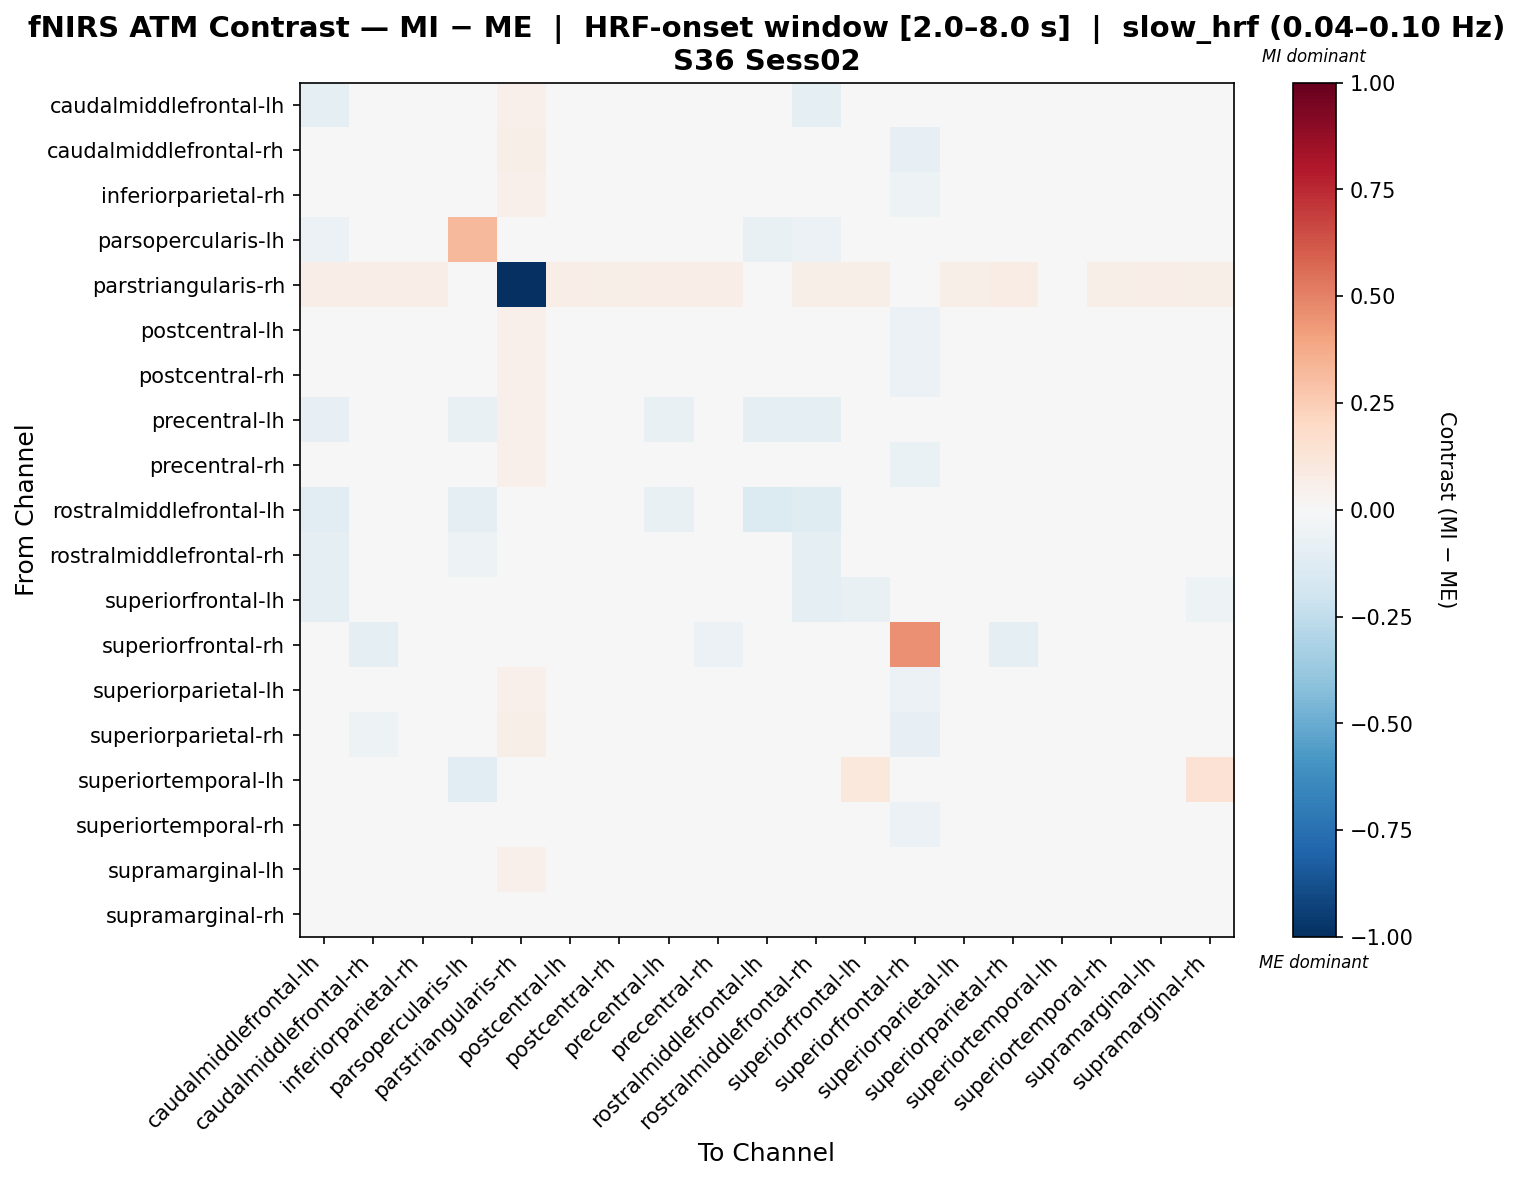

Data behind this chart, as committed beside it:
, caudalmiddlefrontal-lh, caudalmiddlefrontal-rh, inferiorparietal-rh, parsopercularis-lh, parstriangularis-rh, postcentral-lh, postcentral-rh, precentral-lh, precentral-rh, rostralmiddlefrontal-lh, rostralmiddlefrontal-rh, superiorfrontal-lh, superiorfrontal-rh, superiorparietal-lh, superiorparietal-rh, superiortemporal-lh, superiortemporal-rh, supramarginal-lh, supramarginal-rh
caudalmiddlefrontal-lh, -0.09239, 0.02865, 0.04012, -0.04835, 0.05082, 0.03703, 0.0373, -0.01187, 0.03938, -0.04083, -0.09707, -0.03254, 0.004073, 0.03391, 0.02643, -0.02888, 0.03324, 0.03999, -0.01901
caudalmiddlefrontal-rh, 0.0321, -0.04438, 0.00927, -0.00749, 0.05664, -0.01002, -0.01905, 0.03896, -0.02492, 0.02943, 0.0266, 0.0266, -0.07905, -0.002588, -0.04856, -0.00399, -0.0217, 0.03416, 0.007991
inferiorparietal-rh, 0.0367, -0.02696, -0.01097, -0.0113, 0.05169, -0.01929, -0.01992, 0.0397, -0.01711, 0.02496, 0.03024, 0.03161, -0.0534, -0.02439, -0.02968, -0.006553, -0.02575, 0.03816, -0.007737
parsopercularis-lh, -0.06017, -0.003811, -0.003811, 0.3225, 0.02536, -0.003811, -0.003811, -0.04522, -0.003811, -0.07792, -0.06181, -0.009644, -0.003811, -0.003811, -0.003811, -0.04449, -0.003811, -0.003811, -0.01048
parstriangularis-rh, 0.06257, 0.06419, 0.06406, 0.02131, -1.0, 0.06704, 0.06108, 0.06704, 0.06555, 0.0372, 0.05811, 0.05811, 0.02984, 0.0596, 0.07123, 0.02984, 0.05811, 0.06406, 0.06108
postcentral-lh, 0.03553, -0.03075, 0.002852, -0.01058, 0.05255, -0.02204, -0.02551, 0.04076, -0.02592, 0.02694, 0.02917, 0.03062, -0.06196, -0.01113, -0.03795, -0.005942, -0.02735, 0.03647, 0.004221
postcentral-rh, 0.03819, -0.03734, 0.006046, -0.01147, 0.05048, -0.02613, -0.02378, 0.03819, -0.02674, 0.02342, 0.03284, 0.03348, -0.06239, -0.007116, -0.04019, -0.007417, -0.02635, 0.0381, 0.008179
precentral-lh, -0.08443, 0.03034, 0.03729, -0.07149, 0.05081, 0.03652, 0.03462, -0.07121, 0.03726, -0.09189, -0.09013, 0.03161, 0.001741, 0.03014, 0.02478, -0.006588, 0.02881, 0.03729, 0.03453
precentral-rh, 0.03572, -0.03962, 0.008845, -0.01104, 0.05154, -0.01561, -0.02251, 0.04058, -0.02813, 0.02639, 0.03008, 0.03073, -0.06875, -0.005504, -0.04414, -0.007425, -0.02598, 0.0361, 0.00872
rostralmiddlefrontal-lh, -0.1047, 0.009099, 0.004914, -0.1014, 0.03487, 0.007704, 0.002125, -0.07637, 0.006309, -0.1374, -0.121, -0.003454, -0.02995, -0.00206, 0.006309, -0.02995, -0.003454, 0.003519, 0.00073
rostralmiddlefrontal-rh, -0.0888, 0.02684, 0.03829, -0.05016, 0.04924, 0.0346, 0.03854, -0.01308, 0.03755, -0.04815, -0.09243, -0.02486, 0.003216, 0.03607, 0.024, -0.0288, 0.03516, 0.03755, -0.01478
superiorfrontal-lh, -0.09862, 0.02251, 0.03393, -0.016, 0.04489, 0.03086, 0.03417, 0.03405, 0.03319, 0.01835, -0.09758, -0.07652, 0.003772, 0.03307, 0.0203, -0.03227, 0.03164, 0.03454, -0.0543
superiorfrontal-rh, 0.002608, -0.0904, -0.02235, -0.01102, 0.01569, -0.0482, -0.0487, 0.00272, -0.06173, -0.01143, 0.001973, 0.003355, 0.4562, -0.02881, -0.0903, -0.006094, -0.04659, 0.003355, -0.02024
superiorparietal-lh, 0.03695, -0.02914, -0.009804, -0.01108, 0.05027, -0.02161, -0.01943, 0.03642, -0.02109, 0.02251, 0.03289, 0.0343, -0.05486, -0.01665, -0.03262, -0.005976, -0.02414, 0.03719, -0.004144
superiorparietal-rh, 0.02997, -0.05002, 0.007025, -0.006433, 0.06246, -0.01529, -0.02182, 0.03587, -0.0296, 0.02596, 0.02386, 0.02567, -0.07989, -0.00625, -0.01412, 0.00113, -0.02503, 0.03112, 0.005383
superiortemporal-lh, -0.04572, -0.008411, -0.002741, -0.1083, 0.02382, -0.002741, -0.002741, -0.002741, -0.002741, -0.01355, -0.04572, 0.1086, -0.002741, -0.002741, -0.001146, -0.02913, -0.002741, -0.002741, 0.1442
superiortemporal-rh, 0.03633, -0.03603, 0.004146, -0.01102, 0.04941, -0.02811, -0.02576, 0.03644, -0.02737, 0.02229, 0.03392, 0.0353, -0.06023, -0.003919, -0.0388, -0.006094, -0.02462, 0.03708, 0.007057
supramarginal-lh, 0.03609, 0.02832, 0.0377, -0.01121, 0.0518, 0.03621, 0.03469, 0.0392, 0.0376, 0.02459, 0.03093, 0.03232, 0.001701, 0.03244, 0.02554, -0.006302, 0.03029, 0.0377, 0.03458
supramarginal-rh, -0.02699, -0.00606, 0.005404, -0.01584, 0.04565, 0.002322, 0.004288, 0.035, 0.004665, 0.01912, -0.02852, -0.008589, -0.02547, 0.00106, -0.008276, -0.008635, 0.0005561, 0.03475, -0.02444
